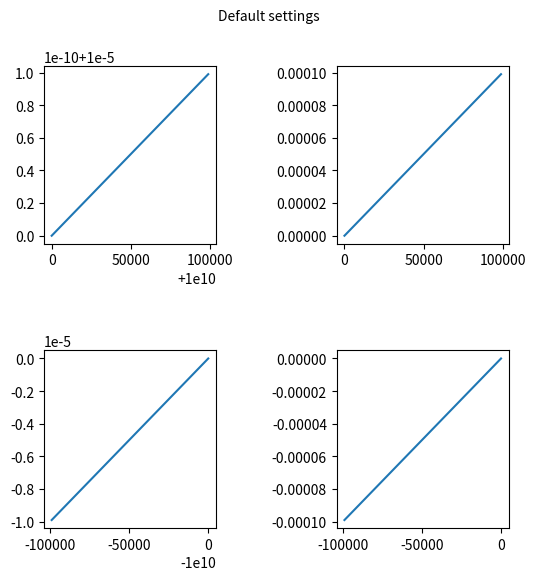
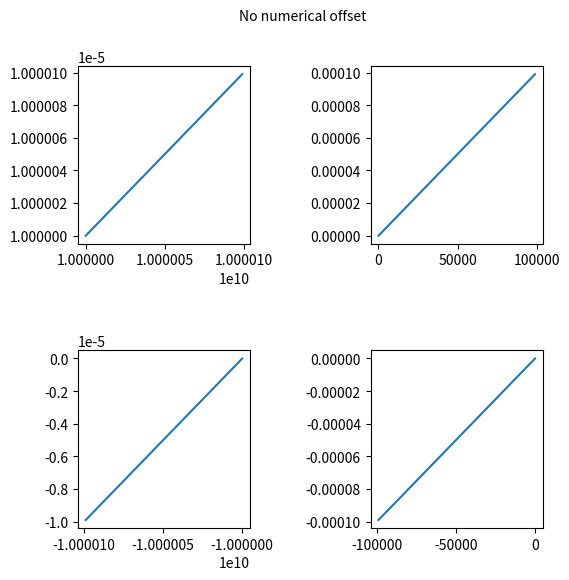
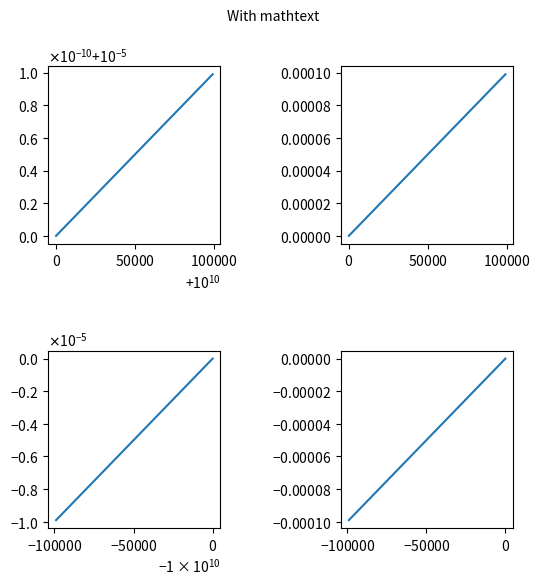

These charts were generated, in order, by the following Python code:
%matplotlib inline

import matplotlib.pyplot as plt
import numpy as np

x = np.arange(0, 1, .01)
fig, [[ax1, ax2], [ax3, ax4]] = plt.subplots(2, 2, figsize=(6, 6))
fig.text(0.5, 0.975, 'Default settings',
         horizontalalignment='center',
         verticalalignment='top')

ax1.plot(x * 1e5 + 1e10, x * 1e-10 + 1e-5)

ax2.plot(x * 1e5, x * 1e-4)

ax3.plot(-x * 1e5 - 1e10, -x * 1e-5 - 1e-10)

ax4.plot(-x * 1e5, -x * 1e-4)

fig.subplots_adjust(wspace=0.7, hspace=0.6)

x = np.arange(0, 1, .01)
fig, [[ax1, ax2], [ax3, ax4]] = plt.subplots(2, 2, figsize=(6, 6))
fig.text(0.5, 0.975, 'No numerical offset',
         horizontalalignment='center',
         verticalalignment='top')

ax1.plot(x * 1e5 + 1e10, x * 1e-10 + 1e-5)
ax1.ticklabel_format(useOffset=False)

ax2.plot(x * 1e5, x * 1e-4)
ax2.ticklabel_format(useOffset=False)

ax3.plot(-x * 1e5 - 1e10, -x * 1e-5 - 1e-10)
ax3.ticklabel_format(useOffset=False)

ax4.plot(-x * 1e5, -x * 1e-4)
ax4.ticklabel_format(useOffset=False)

fig.subplots_adjust(wspace=0.7, hspace=0.6)

x = np.arange(0, 1, .01)
fig, [[ax1, ax2], [ax3, ax4]] = plt.subplots(2, 2, figsize=(6, 6))
fig.text(0.5, 0.975, 'With mathtext',
         horizontalalignment='center',
         verticalalignment='top')

ax1.plot(x * 1e5 + 1e10, x * 1e-10 + 1e-5)
ax1.ticklabel_format(useMathText=True)

ax2.plot(x * 1e5, x * 1e-4)
ax2.ticklabel_format(useMathText=True)

ax3.plot(-x * 1e5 - 1e10, -x * 1e-5 - 1e-10)
ax3.ticklabel_format(useMathText=True)

ax4.plot(-x * 1e5, -x * 1e-4)
ax4.ticklabel_format(useMathText=True)

fig.subplots_adjust(wspace=0.7, hspace=0.6)

plt.show()